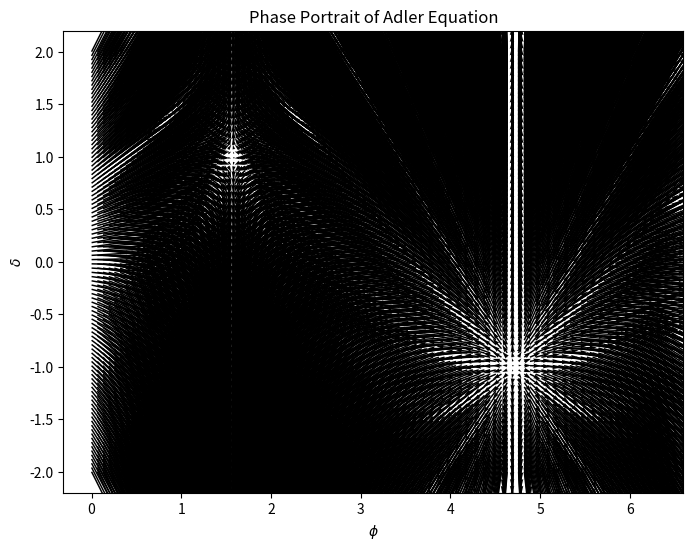
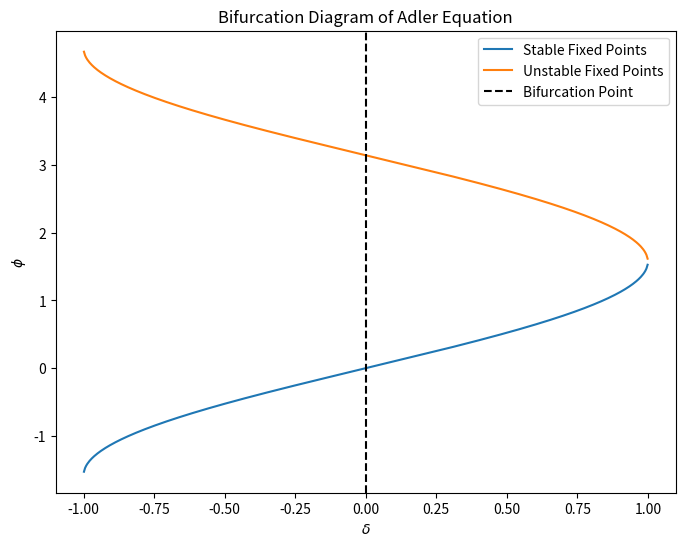

Reproduce these figures in Python, in order.
import numpy as np
import matplotlib.pyplot as plt

# Define the Adler equation
def adler_equation(phi, delta):
    return delta - np.sin(phi)

# Explore the phase portrait
phi = np.linspace(0, 2*np.pi, 100)
delta = np.linspace(-2, 2, 100)
phi_mesh, delta_mesh = np.meshgrid(phi, delta)
adler_flow = adler_equation(phi_mesh, delta_mesh)

fig, ax = plt.subplots(figsize=(8, 6))
ax.quiver(phi_mesh, delta_mesh, np.cos(phi_mesh), adler_flow, scale=10)
ax.set_xlabel(r'$\phi$')
ax.set_ylabel(r'$\delta$')
ax.set_title('Phase Portrait of Adler Equation')
plt.savefig('adler_phase_portrait.png')

# Investigate fixed points and bifurcations
delta_vals = np.linspace(-2, 2, 1000)
phi_fixed = [np.arcsin(d) for d in delta_vals if abs(d) <= 1]
phi_unstable = [np.pi - np.arcsin(d) for d in delta_vals if abs(d) <= 1]

fig, ax = plt.subplots(figsize=(8, 6))
ax.plot(delta_vals[abs(delta_vals) <= 1], phi_fixed, label='Stable Fixed Points')
ax.plot(delta_vals[abs(delta_vals) <= 1], phi_unstable, label='Unstable Fixed Points')
ax.axvline(x=0, color='k', linestyle='--', label='Bifurcation Point')
ax.set_xlabel(r'$\delta$')
ax.set_ylabel(r'$\phi$')
ax.set_title('Bifurcation Diagram of Adler Equation')
ax.legend()
plt.savefig('adler_bifurcation.png')
